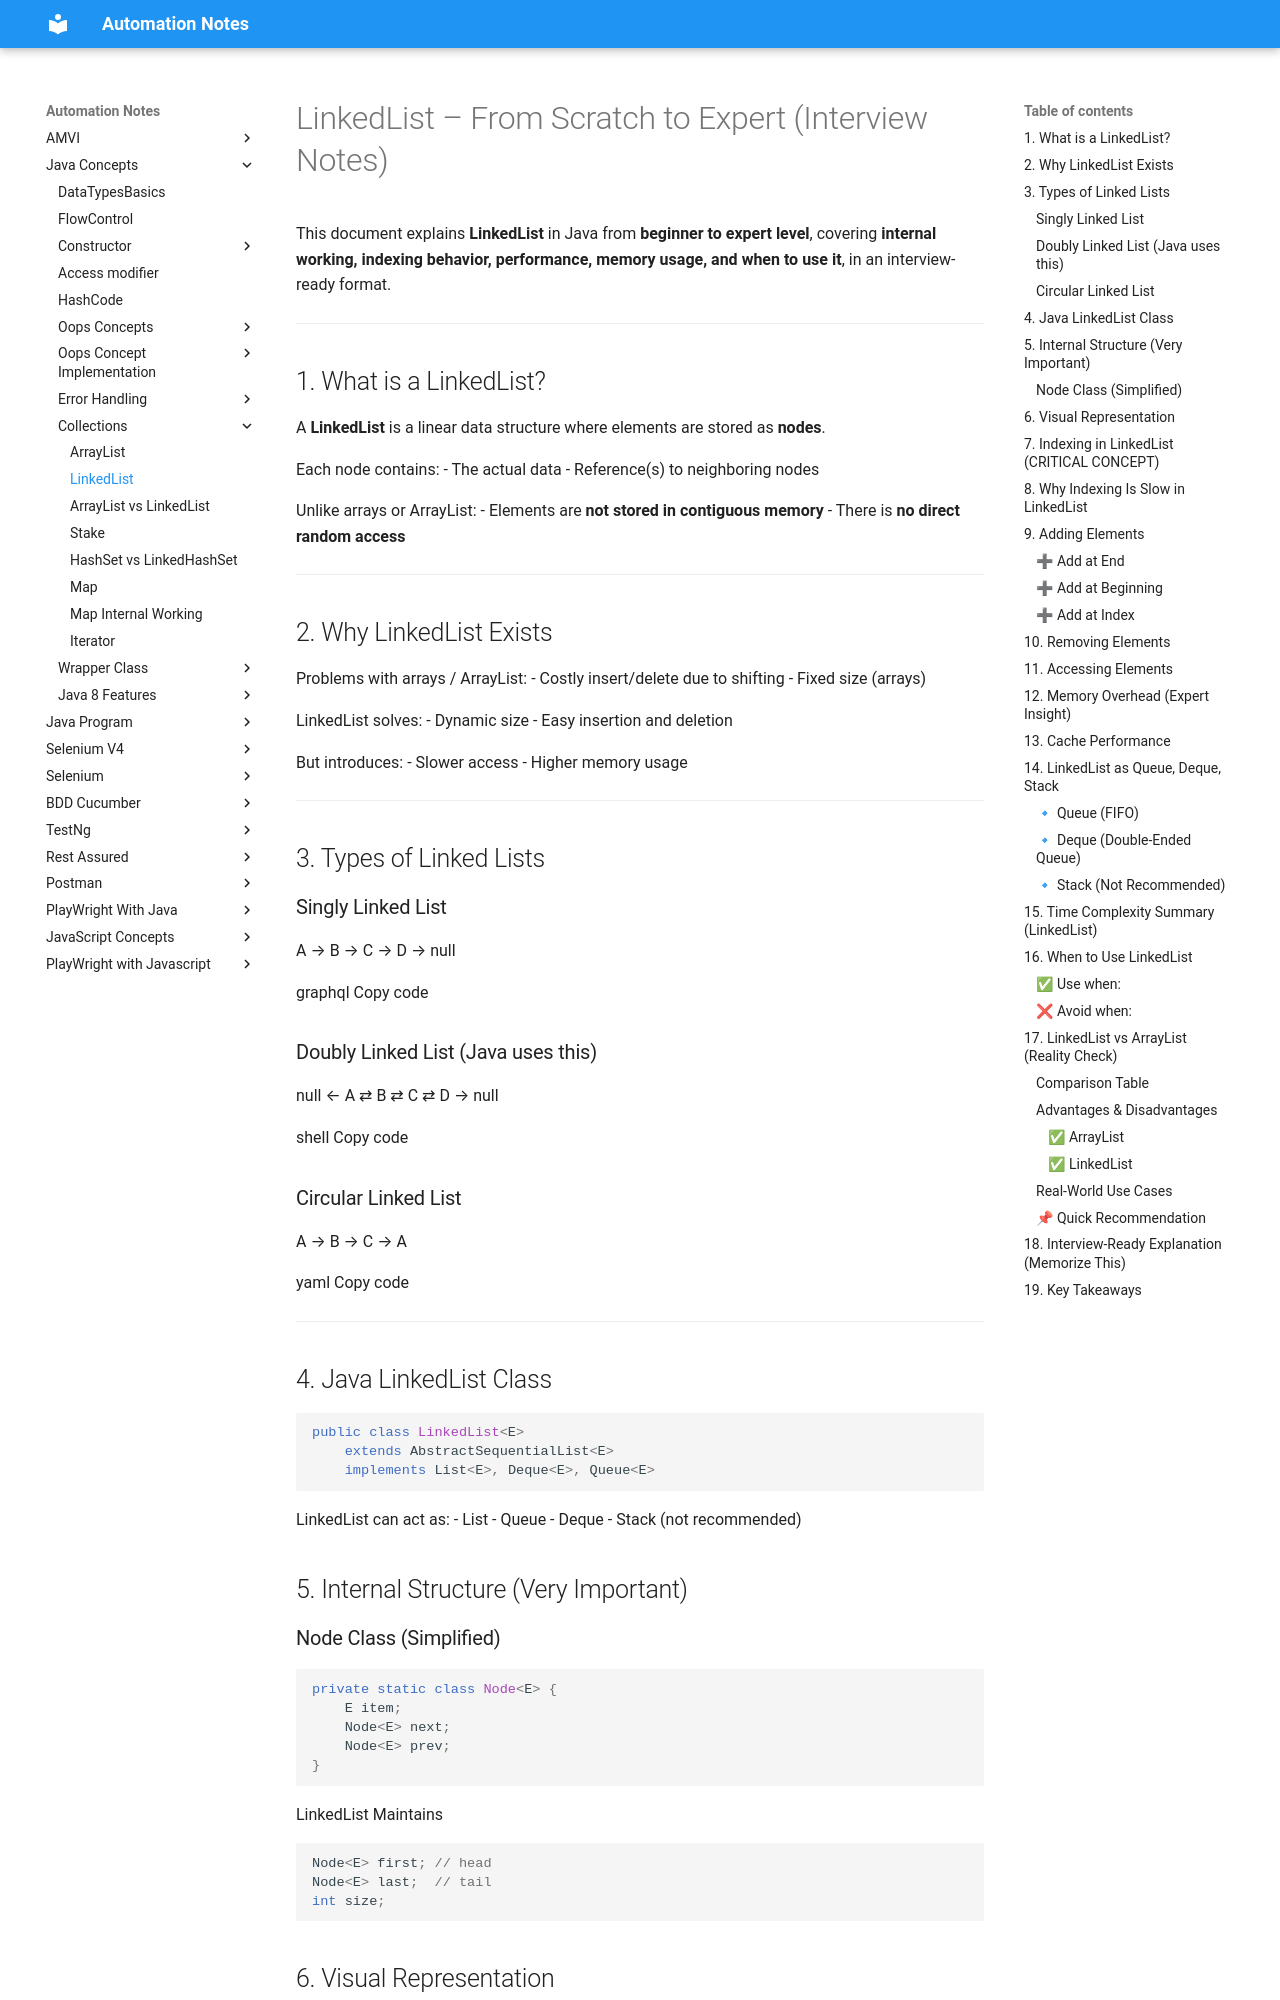

repository: automation-study-material/automation-testing · page: java-concepts/collections/LinkedList/index.html · generator: mkdocs

# LinkedList – From Scratch to Expert (Interview Notes)

This document explains **LinkedList** in Java from **beginner to expert level**, covering **internal working, indexing behavior, performance, memory usage, and when to use it**, in an interview-ready format.

---

## 1. What is a LinkedList?

A **LinkedList** is a linear data structure where elements are stored as **nodes**.

Each node contains:
- The actual data
- Reference(s) to neighboring nodes

Unlike arrays or ArrayList:
- Elements are **not stored in contiguous memory**
- There is **no direct random access**

---

## 2. Why LinkedList Exists

Problems with arrays / ArrayList:
- Costly insert/delete due to shifting
- Fixed size (arrays)

LinkedList solves:
- Dynamic size
- Easy insertion and deletion

But introduces:
- Slower access
- Higher memory usage

---

## 3. Types of Linked Lists

### Singly Linked List
A → B → C → D → null

graphql
Copy code

### Doubly Linked List (Java uses this)
null ← A ⇄ B ⇄ C ⇄ D → null

shell
Copy code

### Circular Linked List
A → B → C → A

yaml
Copy code

---

## 4. Java LinkedList Class

```java
public class LinkedList<E>
    extends AbstractSequentialList<E>
    implements List<E>, Deque<E>, Queue<E>
```

LinkedList can act as:
  - List
  - Queue
  - Deque
  - Stack (not recommended)

## 5. Internal Structure (Very Important)

### Node Class (Simplified)

```java
private static class Node<E> {
    E item;
    Node<E> next;
    Node<E> prev;
}
```
LinkedList Maintains
```java
Node<E> first; // head
Node<E> last;  // tail
int size;
```

## 6. Visual Representation

```text
first                         last
 ↓                             ↓
null ← A ⇄ B ⇄ C ⇄ D → null
```

Each node knows:
 - Its previous node
 - Its next node
